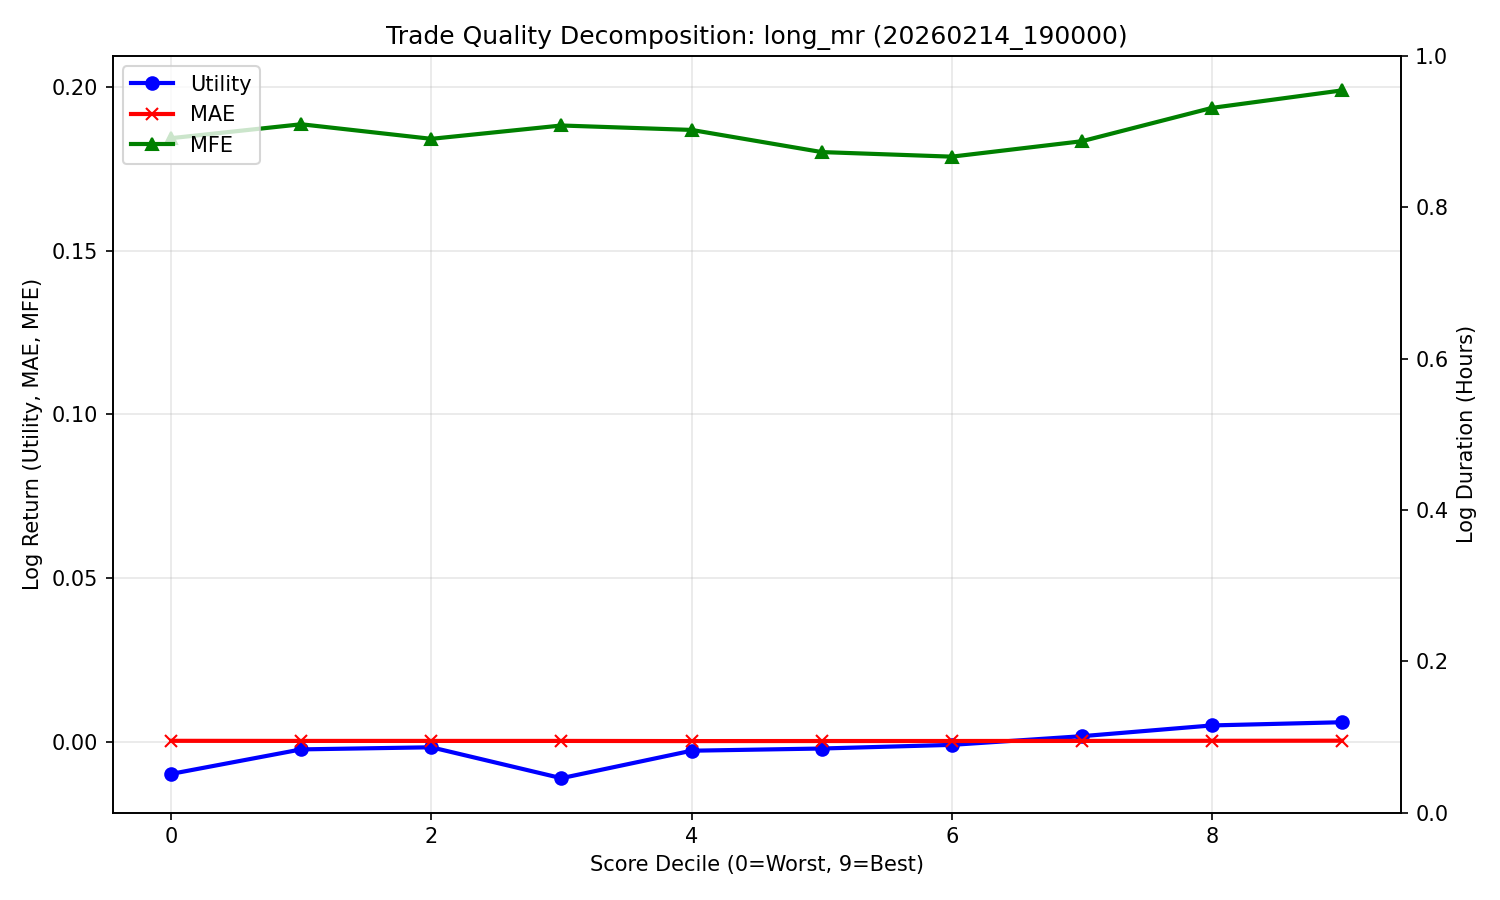

Source data for this figure (header and first rows):
decile, count, Utility, MAE, MFE
0, 2512, -0.009832, 0.0002822, 0.1844
1, 2698, -0.002338, 0.0002469, 0.1886
2, 2345, -0.001691, 0.0002514, 0.1842
3, 2483, -0.01114, 0.0002506, 0.1882
4, 2510, -0.002743, 0.0002012, 0.1869
5, 2509, -0.002071, 0.0002178, 0.1801
6, 2509, -0.0009553, 0.000225, 0.1787
7, 2510, 0.001693, 0.0002524, 0.1834
8, 2512, 0.004982, 0.0002898, 0.1936
9, 2507, 0.00596, 0.0003188, 0.199
